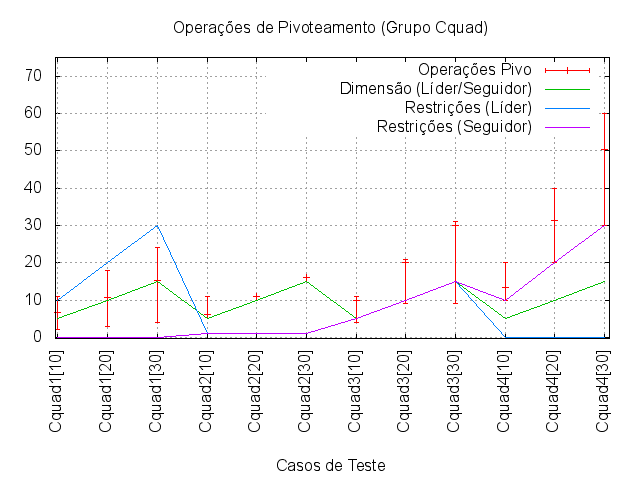

The data file committed next to this chart (first rows):
Problema	Dimensão	Restrições	Dimensão	Restrições	MAX	MÉDIA	MIN	Desvio Padrão	sizeLine
Cquad1[10]	5	10	5	0	11	6.79	2	1.78	20
Cquad1[20]	10	20	10	0	18	10.78	3	2.77	40
Cquad1[30]	15	30	15	0	24	15.32	4	3.75	60
Cquad2[10]	5	1	5	1	11	6	6	0.01	16
Cquad2[20]	10	1	10	1	11	11	11	0	31
Cquad2[30]	15	1	15	1	16	16	16	0	46
Cquad3[10]	5	5	5	5	11	10	4	0.12	20
Cquad3[20]	10	10	10	10	21	19.99	9	0.21	40
Cquad3[30]	15	15	15	15	31	29.98	9	0.31	60
Cquad4[10]	5	0	5	10	20	13.38	10	3.57	30
Cquad4[20]	10	0	10	20	40	31.43	20	5.39	60
Cquad4[30]	15	0	15	30	60	50.43	30	4.24	90
